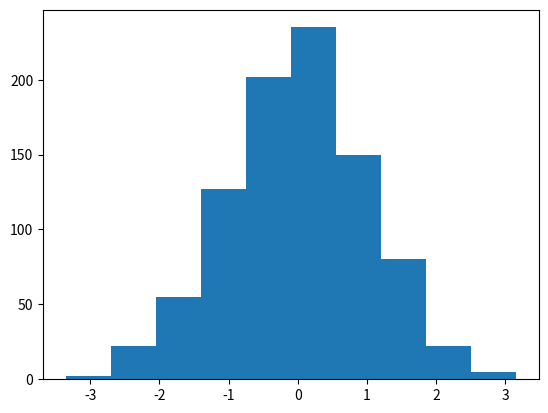

Recreate this plot in Python.
from scipy import stats
import matplotlib.pyplot as plt
# (1) 使用scipy.stats包按正态分布生成随机数。
generated = stats.norm.rvs(size=900)
# (2) 用正态分布去拟合生成的数据，得到其均值和标准差：
print ("Mean", "Std", stats.norm.fit(generated))
# (3) 偏度（skewness）描述的是概率分布的偏斜（非对称）程度。
print ("Skewtest", "pvalue", stats.skewtest(generated))
# (4) 峰度（kurtosis）描述的是概率分布曲线的陡峭程度。
print ("Kurtosistest", "pvalue", stats.kurtosistest(generated))
# (5) 正态性检验（normality test）可以检查数据集服从正态分布的程度。我们来做一个正态性检验
print ("Normaltest", "pvalue", stats.normaltest(generated))
# (6) 使用SciPy我们可以很方便地得到数据所在的区段中某一百分比处的数值：
print ("95 percentile", stats.scoreatpercentile(generated, 95))
# (7) 将前一步反过来，我们也可以从数值1出发找到对应的百分比：
print ("Percentile at 1", stats.percentileofscore(generated, 1))
# (8) 使用Matplotlib绘制生成数据的分布直方图。
plt.hist(generated)
plt.show()